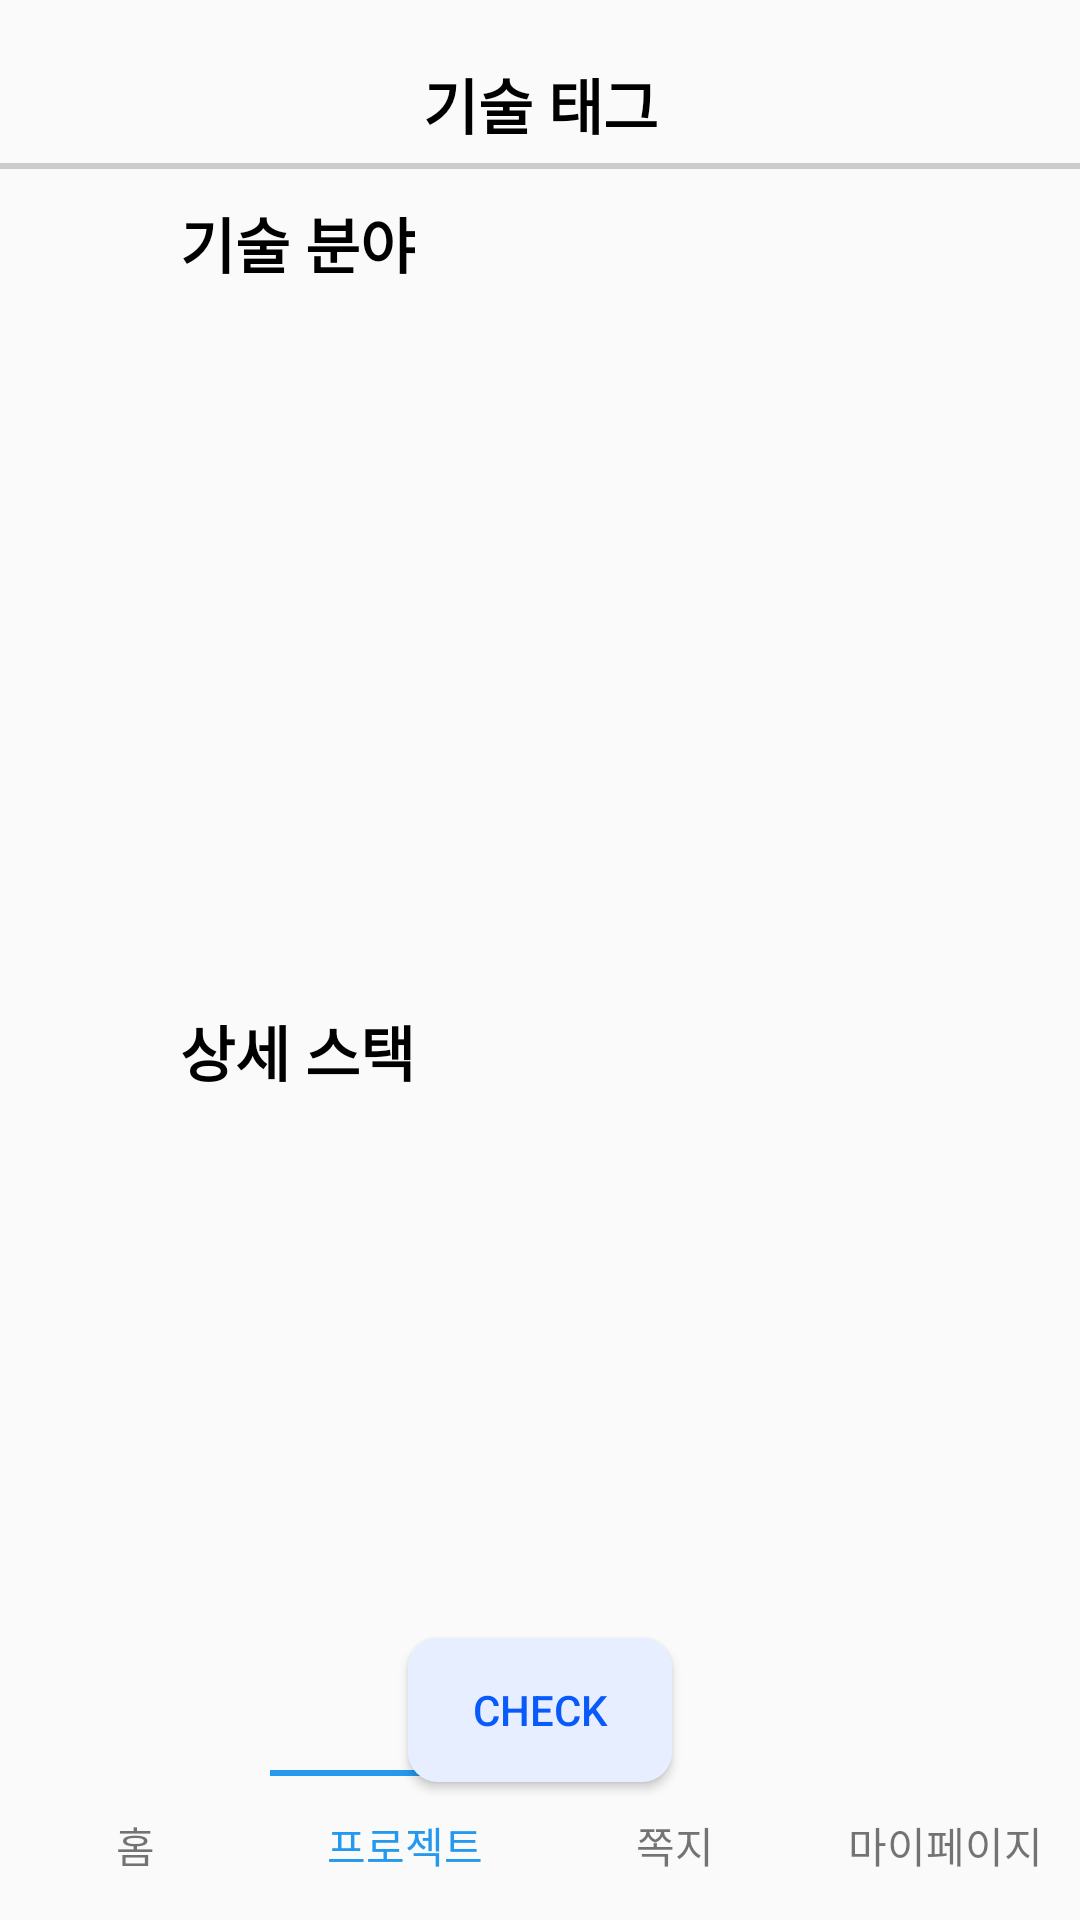

Here is an Android app screen rendered from its layout file. Give the layout XML and the strings, colors and styles it references.
<!-- AndroidManifest.xml: application theme Theme.AmaChon_demo3 -->
<!-- res/layout/fragment_tech_tag2.xml -->
<?xml version="1.0" encoding="utf-8"?>

<layout xmlns:app="http://schemas.android.com/apk/res-auto"
    xmlns:tools="http://schemas.android.com/tools"
    xmlns:android="http://schemas.android.com/apk/res/android">
    <androidx.constraintlayout.widget.ConstraintLayout
        android:layout_width="match_parent"
        android:layout_height="match_parent">

        <TextView
            android:id="@+id/textView7"
            android:layout_width="match_parent"
            android:layout_height="wrap_content"
            android:layout_margin="20dp"
            android:gravity="center"
            android:text="기술 태그"
            android:textColor="#000000"
            android:textSize="20dp"
            android:textStyle="bold"
            app:layout_constraintTop_toTopOf="parent"
            tools:layout_editor_absoluteX="20dp" />

        <LinearLayout
            android:id="@+id/linearLayout4"
            android:layout_width="match_parent"
            android:layout_height="2dp"
            android:layout_marginTop ="5dp"
            android:background="#cbcbcb"
            app:layout_constraintTop_toBottomOf="@+id/textView7"
            android:orientation="horizontal" />


        <TextView
            android:id="@+id/techListviewTitle"
            android:layout_width="wrap_content"
            android:layout_height="wrap_content"
            android:text="기술 분야"
            android:textColor="#000000"
            android:textSize="20dp"
            android:textStyle="bold"
            android:layout_marginStart="60dp"
            android:layout_marginTop="10dp"
            app:layout_constraintStart_toStartOf="parent"
            app:layout_constraintTop_toBottomOf="@+id/linearLayout4" />

        <ListView
            android:id="@+id/techListview"
            android:layout_margin="10dp"
            android:layout_width="300dp"
            android:layout_height="200dp"
            app:layout_constraintEnd_toEndOf="parent"
            app:layout_constraintStart_toStartOf="parent"
            app:layout_constraintTop_toBottomOf="@+id/techListviewTitle" />

        <TextView
            android:id="@+id/techDetailListviewTitle"
            android:layout_width="wrap_content"
            android:layout_height="wrap_content"
            android:text="상세 스택"
            android:textColor="#000000"
            android:textSize="20dp"
            android:textStyle="bold"
            android:layout_marginStart="60dp"
            android:layout_marginTop="30dp"
            app:layout_constraintStart_toStartOf="parent"
            app:layout_constraintTop_toBottomOf="@+id/techListview" />

        <ListView
            android:id="@+id/techDetailListview"
            android:layout_width="300dp"
            android:layout_height="175dp"
            android:layout_margin="10dp"
            app:layout_constraintEnd_toEndOf="parent"
            app:layout_constraintStart_toStartOf="parent"
            app:layout_constraintTop_toBottomOf="@+id/techDetailListviewTitle" />


        <Button
            android:id="@+id/btn"
            android:layout_width="wrap_content"
            android:layout_height="wrap_content"
            android:background="@drawable/tag_buttonbox"
            android:text="check"
            android:textColor="#095AFB"
            app:layout_constraintEnd_toEndOf="parent"
            app:layout_constraintStart_toStartOf="parent"
            app:layout_constraintTop_toBottomOf="@+id/techDetailListview"
            app:layout_constraintBottom_toTopOf="@+id/linearLayout3"
            android:layout_marginTop="10dp"
            android:layout_marginBottom="10dp" />

        <LinearLayout
            android:id="@+id/linearLayout"
            android:layout_width="match_parent"
            android:layout_height="2dp"
            android:orientation="horizontal"
            android:weightSum="4"
            app:layout_constraintTop_toTopOf="@+id/linearLayout3">

            <LinearLayout
                android:layout_width="match_parent"
                android:layout_height="match_parent"
                android:layout_weight="1" />

            <LinearLayout
                android:layout_width="match_parent"
                android:layout_height="match_parent"
                android:layout_weight="1"
                android:background="#2599EE" />

            <LinearLayout
                android:layout_width="match_parent"
                android:layout_height="match_parent"
                android:layout_weight="1" />

            <LinearLayout
                android:layout_width="match_parent"
                android:layout_height="match_parent"
                android:layout_weight="1" />


        </LinearLayout>

        <LinearLayout
            android:id="@+id/linearLayout3"
            android:layout_width="match_parent"
            android:layout_height="wrap_content"
            android:weightSum="4"
            app:layout_constraintBottom_toBottomOf="parent">

            <TextView
                android:id="@+id/hometap"
                android:layout_width="match_parent"
                android:layout_height="50dp"
                android:layout_weight="1"
                android:gravity="center"
                android:text="홈" />

            <TextView
                android:id="@+id/projecttap"
                android:layout_width="match_parent"
                android:layout_height="50dp"
                android:layout_weight="1"
                android:gravity="center"
                android:text="프로젝트"
                android:textColor="#2599EE" />

            <TextView
                android:id="@+id/massagetap"
                android:layout_width="match_parent"
                android:layout_height="50dp"
                android:layout_weight="1"
                android:gravity="center"
                android:text="쪽지" />

            <TextView
                android:id="@+id/mypagetap"
                android:layout_width="match_parent"
                android:layout_height="50dp"
                android:layout_weight="1"
                android:gravity="center"
                android:text="마이페이지" />


        </LinearLayout>

    </androidx.constraintlayout.widget.ConstraintLayout>
</layout>
<!-- resources referenced by this layout -->
<resources>
  <!-- drawable tag_buttonbox (drawable) -->
  <?xml version="1.0" encoding="utf-8"?>
  
  <shape xmlns:android="http://schemas.android.com/apk/res/android">
      <solid android:color="#E6EEFF" />
      <corners android:radius="10dp" /> 
  </shape>
  <style name="Theme.AmaChon_demo3" parent="Theme.AppCompat.Light">
          
          <item name="windowNoTitle">true</item>
          <item name="colorPrimary">@color/purple_500</item>
          <item name="colorPrimaryVariant">@color/purple_700</item>
          <item name="colorOnPrimary">@color/white</item>
          
          <item name="colorSecondary">@color/teal_200</item>
          <item name="colorSecondaryVariant">@color/teal_700</item>
          <item name="colorOnSecondary">@color/black</item>
          
          <item name="android:statusBarColor">?attr/colorPrimaryVariant</item>
          
      </style>
  <!-- not gathered from this repository: default colours our renderer supplied (Android Studio template values) -->
  <color name="purple_500">#FF6200EE</color>
  <color name="purple_700">#FF3700B3</color>
  <color name="teal_200">#FF03DAC5</color>
  <color name="teal_700">#FF018786</color>
  <color name="black">#FF000000</color>
  <color name="white">#FFFFFFFF</color>
</resources>
